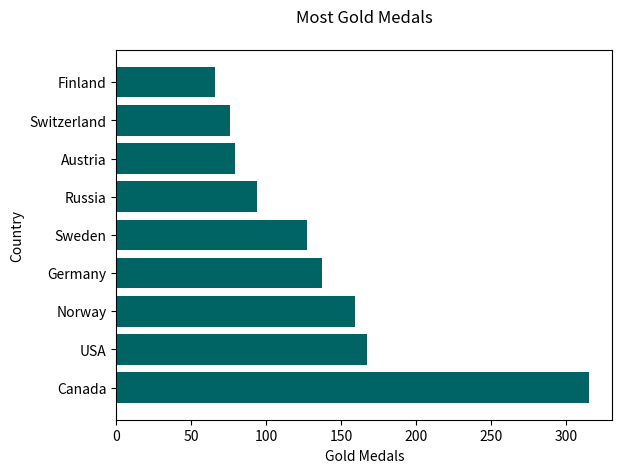

Generate this figure with matplotlib:
import matplotlib.pyplot as plt
   
country = ['Canada','USA','Norway','Germany','Sweden','Russia','Austria','Switzerland','Finland']
goldMedals = [315,167,159,137,127,94,79,76,66]

plt.barh(country, goldMedals, color=(0/255, 100/255, 100/255), linewidth=3.0)

plt.ylabel("Country")
plt.xlabel("Gold Medals")

#add a title to the chart
plt.title("Most Gold Medals", pad="20")

plt.show()